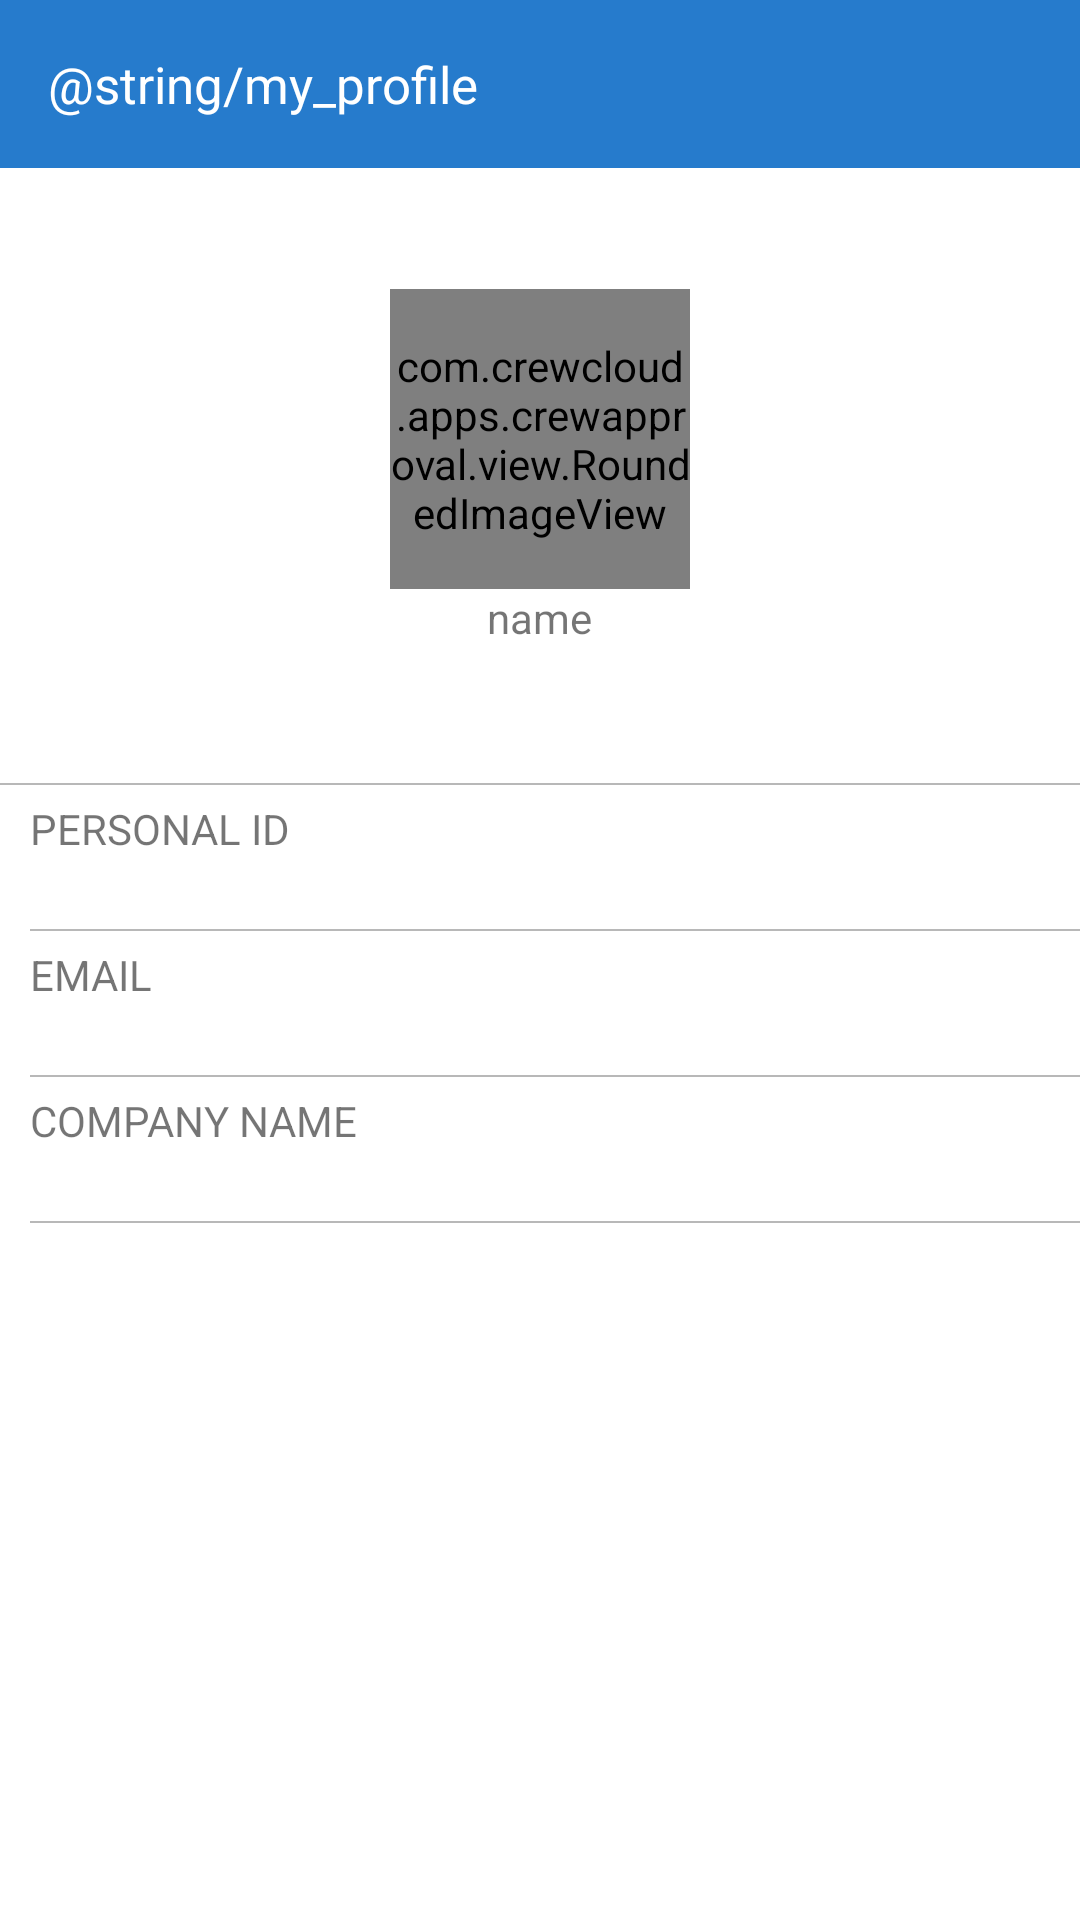

Produce the Android XML layout that renders to this screen, including the resource entries it uses.
<!-- AndroidManifest.xml: application theme AppTheme -->
<!-- res/layout/layout_myinfor.xml -->
<?xml version="1.0" encoding="utf-8"?>
<LinearLayout xmlns:android="http://schemas.android.com/apk/res/android"
    xmlns:app="http://schemas.android.com/apk/res-auto"
    android:id="@+id/lay_profile"
    android:layout_width="match_parent"
    android:layout_height="match_parent"
    android:background="@color/white"
    android:orientation="vertical">

    <android.support.design.widget.AppBarLayout
        android:layout_width="match_parent"
        android:layout_height="wrap_content"
        android:theme="@style/AppTheme.AppBarOverlay">

        <android.support.v7.widget.Toolbar
            android:id="@+id/toolbar"
            android:layout_width="match_parent"
            android:layout_height="?attr/actionBarSize"
            android:background="?attr/colorPrimary"
            app:contentInsetStartWithNavigation="0dp"
            app:popupTheme="@style/AppTheme.PopupOverlay">

            <TextView
                android:id="@+id/toolbar_title"
                android:layout_width="match_parent"
                android:layout_height="match_parent"
                android:gravity="center_vertical"
                android:text="@string/my_profile"
                android:textColor="@color/white"
                android:textSize="@dimen/setting_tv_size" />
        </android.support.v7.widget.Toolbar>

    </android.support.design.widget.AppBarLayout>

    <FrameLayout
        android:layout_width="match_parent"
        android:layout_height="match_parent">

        <LinearLayout
            android:layout_width="match_parent"
            android:layout_height="wrap_content"
            android:orientation="vertical">

            <FrameLayout
                android:id="@+id/frbackground"
                android:layout_width="match_parent"
                android:layout_height="200dp">


                <LinearLayout
                    android:layout_width="wrap_content"
                    android:layout_height="wrap_content"
                    android:layout_gravity="center"
                    android:orientation="vertical">


                    <com.crewcloud.apps.crewapproval.view.RoundedImageView
                        android:id="@+id/avatar_imv"
                        android:layout_width="100dp"
                        android:layout_height="100dp"
                        android:layout_gravity="center"
                        android:scaleType="fitXY" />

                    
                    
                    
                    
                    

                    <TextView
                        android:id="@+id/tv_name"
                        android:layout_width="wrap_content"
                        android:layout_height="wrap_content"
                        android:layout_gravity="center"
                        android:gravity="center"
                        android:text="name" />
                </LinearLayout>

            </FrameLayout>

            <TextView
                android:layout_width="match_parent"
                android:layout_height="@dimen/divider_add_new_schedule_height"
                android:layout_marginTop="5dp"
                android:background="@color/divider_add_new_schedule_color" />

            <LinearLayout
                android:layout_width="match_parent"
                android:layout_height="wrap_content"
                android:layout_marginLeft="10dp"
                android:layout_marginTop="5dp"
                android:orientation="vertical">

                <TextView
                    android:layout_width="match_parent"
                    android:layout_height="wrap_content"
                    android:text="@string/personal_id" />

                <TextView
                    android:id="@+id/tv_personal"
                    android:layout_width="match_parent"
                    android:layout_height="wrap_content"
                    android:textColor="#000000" />

                <TextView
                    android:layout_width="match_parent"
                    android:layout_height="@dimen/divider_add_new_schedule_height"
                    android:layout_marginTop="5dp"
                    android:background="@color/divider_add_new_schedule_color" />
            </LinearLayout>

            <LinearLayout
                android:layout_width="match_parent"
                android:layout_height="wrap_content"
                android:layout_marginLeft="10dp"
                android:layout_marginTop="5dp"
                android:orientation="vertical">

                <TextView
                    android:layout_width="match_parent"
                    android:layout_height="wrap_content"
                    android:text="@string/email" />

                <TextView
                    android:id="@+id/tv_email"
                    android:layout_width="match_parent"
                    android:layout_height="wrap_content"
                    android:textColor="#000000" />

                <TextView
                    android:layout_width="match_parent"
                    android:layout_height="@dimen/divider_add_new_schedule_height"
                    android:layout_marginTop="5dp"
                    android:background="@color/divider_add_new_schedule_color" />
            </LinearLayout>

            <LinearLayout
                android:layout_width="match_parent"
                android:layout_height="wrap_content"
                android:layout_marginLeft="10dp"
                android:layout_marginTop="5dp"
                android:orientation="vertical">

                <TextView
                    android:layout_width="match_parent"
                    android:layout_height="wrap_content"
                    android:text="@string/company_name" />

                <TextView
                    android:id="@+id/tv_company"
                    android:layout_width="match_parent"
                    android:layout_height="wrap_content"
                    android:textColor="#000000" />

                <TextView
                    android:layout_width="match_parent"
                    android:layout_height="@dimen/divider_add_new_schedule_height"
                    android:layout_marginTop="5dp"
                    android:background="@color/divider_add_new_schedule_color" />
            </LinearLayout>

            <LinearLayout
                android:layout_width="match_parent"
                android:layout_height="wrap_content"
                android:layout_marginLeft="10dp"
                android:layout_marginTop="5dp"
                android:orientation="vertical"
                android:visibility="gone">

                <TextView
                    android:layout_width="match_parent"
                    android:layout_height="wrap_content"
                    android:text="@string/phone" />

                <TextView
                    android:id="@+id/tv_phone"
                    android:layout_width="match_parent"
                    android:layout_height="wrap_content"
                    android:textColor="#000000" />

                <TextView
                    android:layout_width="match_parent"
                    android:layout_height="@dimen/divider_add_new_schedule_height"
                    android:layout_marginTop="5dp"
                    android:background="@color/divider_add_new_schedule_color" />
            </LinearLayout>


        </LinearLayout>

        <RelativeLayout
            android:id="@+id/lay_image_profile"
            android:layout_width="match_parent"
            android:layout_height="match_parent"
            android:background="@color/white"
            android:visibility="gone">

            <ImageView
                android:id="@+id/image_profile"
                android:layout_width="match_parent"
                android:layout_height="match_parent"
                android:layout_centerInParent="true"
                android:scaleType="fitCenter" />
        </RelativeLayout>
    </FrameLayout>
</LinearLayout>
<!-- resources referenced by this layout -->
<resources>
  <color name="divider_add_new_schedule_color">#b8b8b8</color>
  <color name="white">#FFFFFF</color>
  <dimen name="divider_add_new_schedule_height">0.67dp</dimen>
  <dimen name="setting_tv_size">17sp</dimen>
  <string name="company_name">COMPANY NAME</string>
  <string name="email">EMAIL</string>
  <string name="personal_id">PERSONAL ID</string>
  <string name="phone">PHONE NUMBER</string>&gt;
  <style name="AppTheme.AppBarOverlay" parent="ThemeOverlay.AppCompat.Dark.ActionBar" />
  <style name="AppTheme.PopupOverlay" parent="ThemeOverlay.AppCompat.Light" />
  <style name="AppTheme" parent="Theme.AppCompat.Light.DarkActionBar">
          
          <item name="colorPrimary">@color/colorPrimary</item>
          <item name="colorPrimaryDark">@color/colorPrimaryDark</item>
          <item name="colorAccent">@color/colorAccent</item>
      </style>
  <color name="colorPrimary">#267BCC</color>
  <color name="colorPrimaryDark">#1b6bb9</color>
  <color name="colorAccent">#267BCC</color>
</resources>
